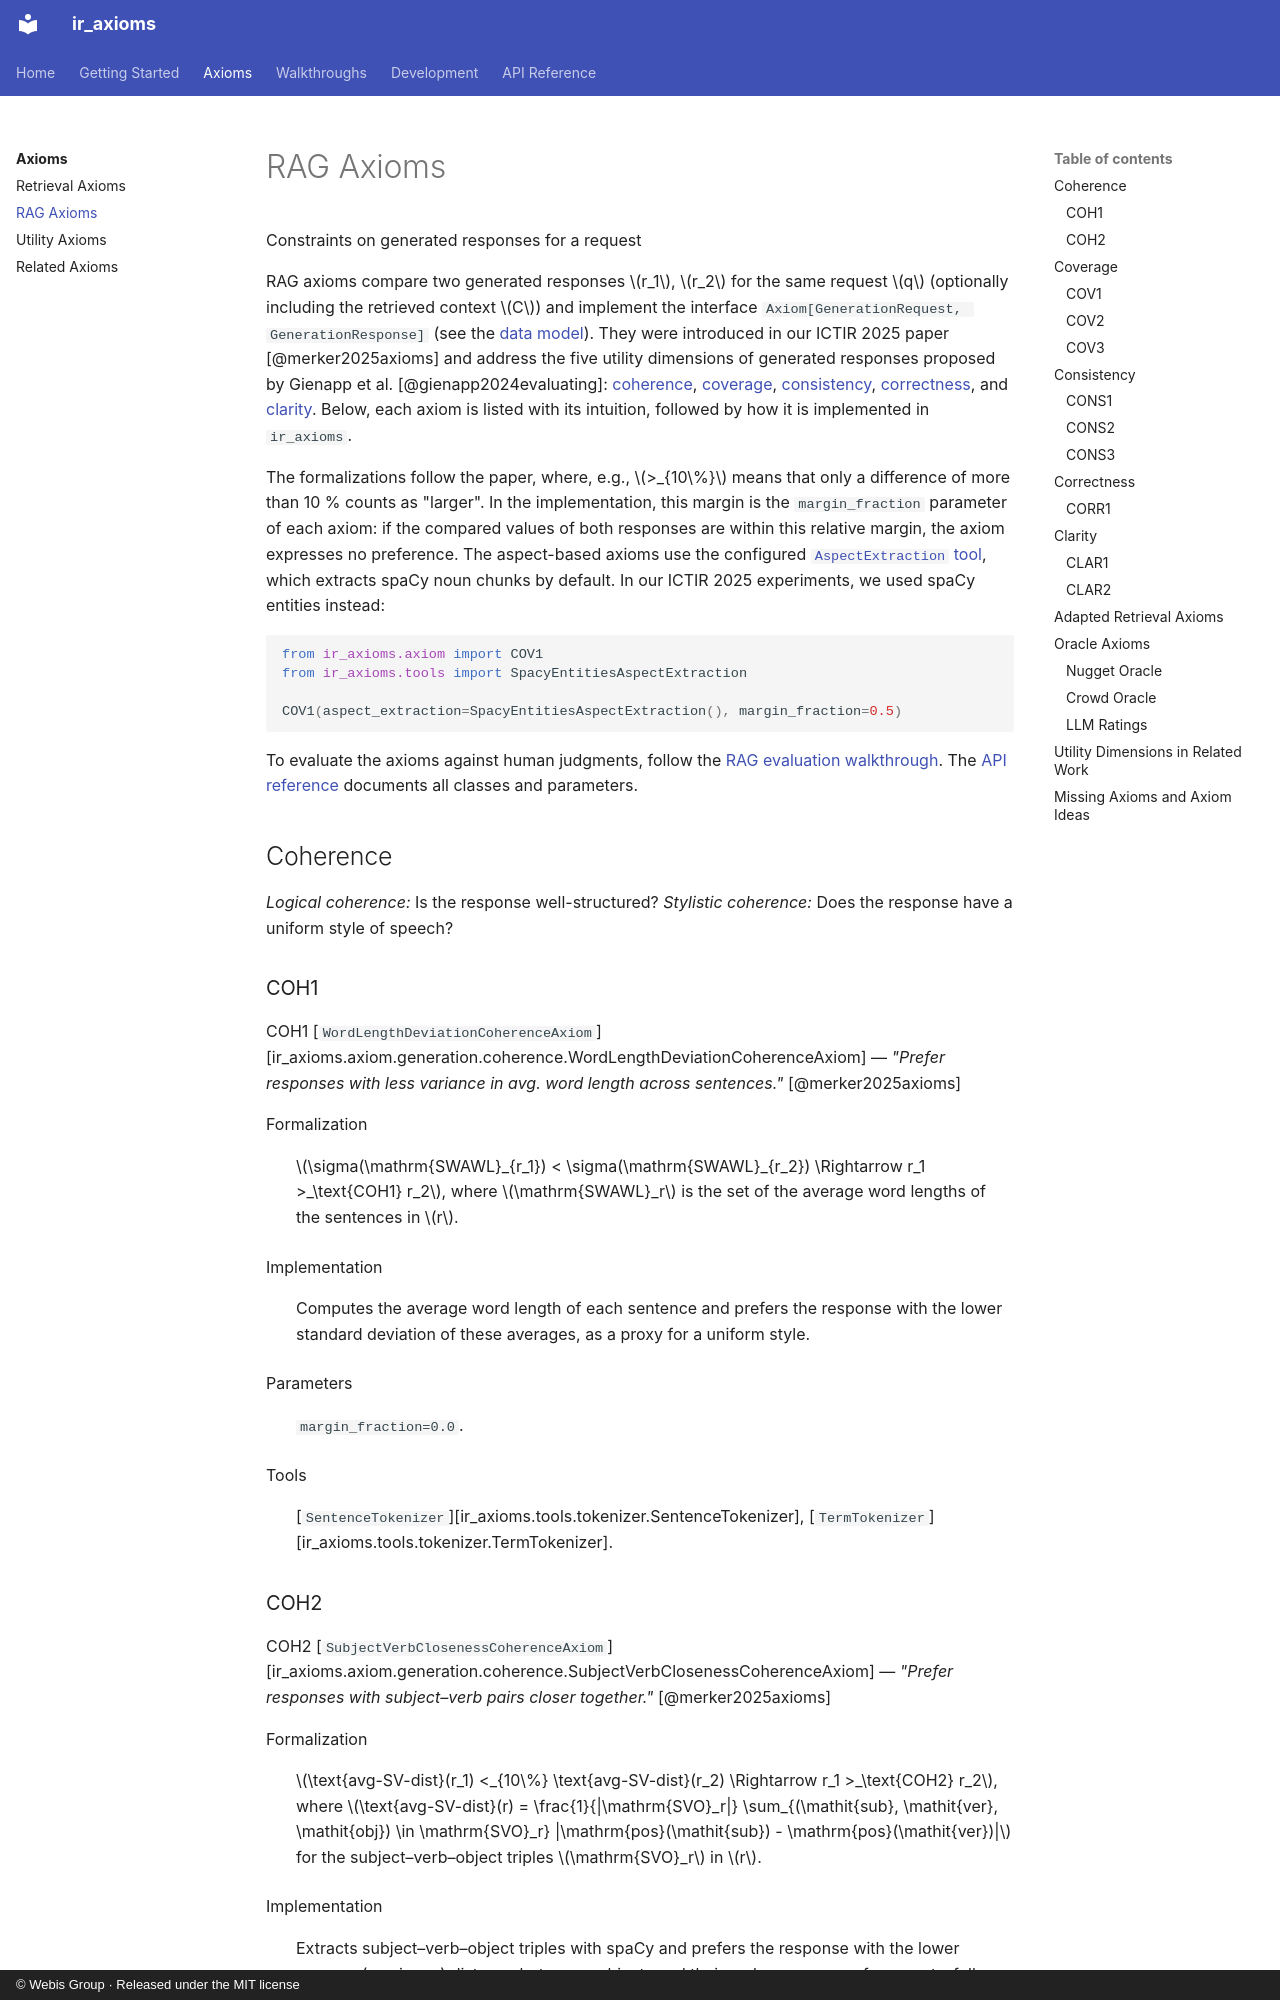

repository: webis-de/ir_axioms · page: axioms/generation/index.html · generator: mkdocs · copyright: © Webis Group · Released under the MIT license

# RAG Axioms

<p class="subtitle">Constraints on generated responses for a request</p>

RAG axioms compare two generated responses \(r_1\), \(r_2\) for the same request \(q\) (optionally including the retrieved context \(C\)) and implement the interface `Axiom[GenerationRequest, GenerationResponse]` (see the [data model](../getting-started/concepts.md#axioms-and-preferences)).
They were introduced in our ICTIR 2025 paper [@merker2025axioms] and address the five utility dimensions of generated responses proposed by Gienapp et al. [@gienapp2024evaluating]: [coherence](#coherence), [coverage](#coverage), [consistency](#consistency), [correctness](#correctness), and [clarity](#clarity).
Below, each axiom is listed with its intuition, followed by how it is implemented in `ir_axioms`.

The formalizations follow the paper, where, e.g., \(>_{10\%}\) means that only a difference of more than 10 % counts as "larger".
In the implementation, this margin is the `margin_fraction` parameter of each axiom: if the compared values of both responses are within this relative margin, the axiom expresses no preference.
The aspect-based axioms use the configured [`AspectExtraction` tool](../getting-started/concepts.md#tools-and-dependency-injection), which extracts spaCy noun chunks by default.
In our ICTIR 2025 experiments, we used spaCy entities instead:

```python
from ir_axioms.axiom import COV1
from ir_axioms.tools import SpacyEntitiesAspectExtraction

COV1(aspect_extraction=SpacyEntitiesAspectExtraction(), margin_fraction=0.5)
```

To evaluate the axioms against human judgments, follow the [RAG evaluation walkthrough](../walkthroughs/rag-evaluation.md).
The [API reference](../api/axiom.md#rag-axioms) documents all classes and parameters.

## Coherence

_Logical coherence:_ Is the response well-structured?
_Stylistic coherence:_ Does the response have a uniform style of speech?

### COH1 { #coh1 }

<span class="badge">COH1</span> [`WordLengthDeviationCoherenceAxiom`][ir_axioms.axiom.generation.coherence.WordLengthDeviationCoherenceAxiom] — _"Prefer responses with less variance in avg. word length across sentences."_ [@merker2025axioms]

Formalization
:   \(\sigma(\mathrm{SWAWL}_{r_1}) < \sigma(\mathrm{SWAWL}_{r_2}) \Rightarrow r_1 >_\text{COH1} r_2\), where \(\mathrm{SWAWL}_r\) is the set of the average word lengths of the sentences in \(r\).

Implementation
:   Computes the average word length of each sentence and prefers the response with the lower standard deviation of these averages, as a proxy for a uniform style.

Parameters
:   `margin_fraction=0.0`.

Tools
:   [`SentenceTokenizer`][ir_axioms.tools.tokenizer.SentenceTokenizer], [`TermTokenizer`][ir_axioms.tools.tokenizer.TermTokenizer].
